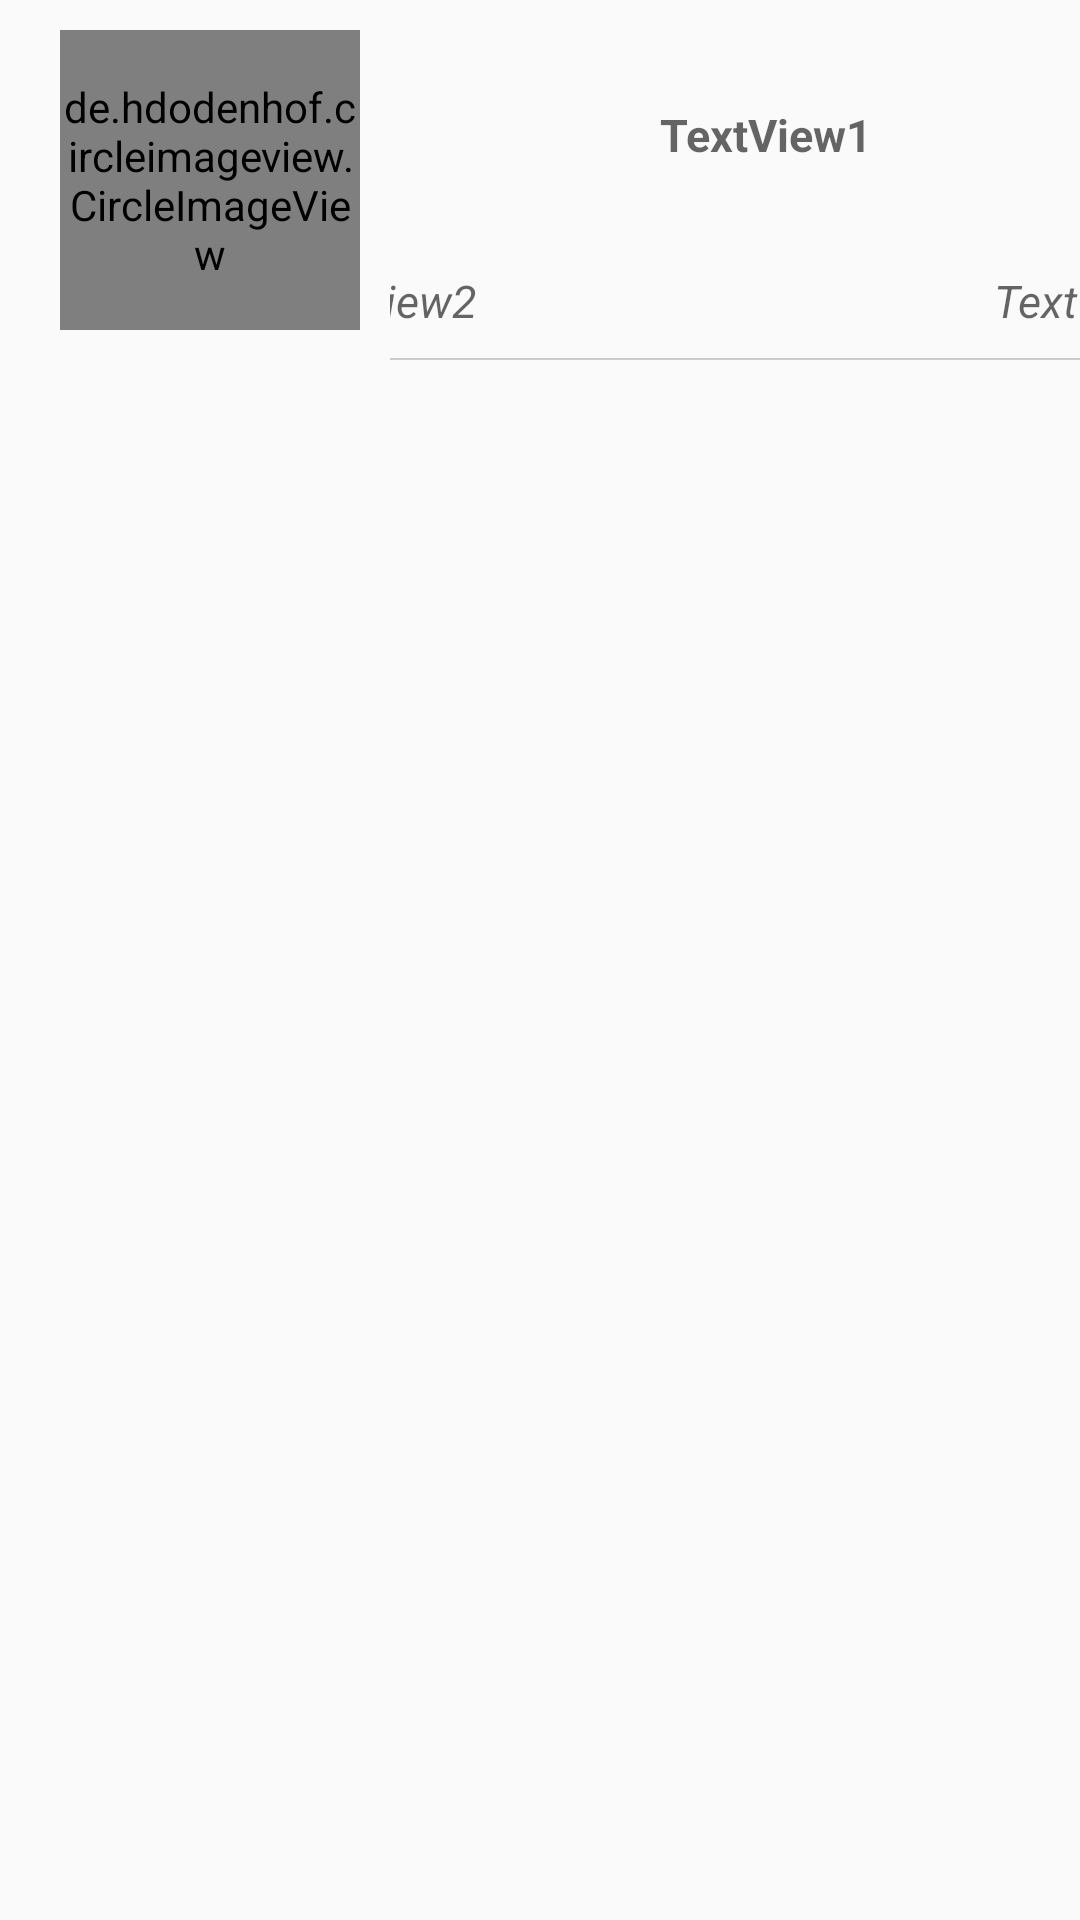

Reconstruct the res/layout file that produces this screen, plus the resources it refers to.
<!-- AndroidManifest.xml: application theme Theme.AppCompat.Light.NoActionBar -->
<!-- res/layout/bookcontent.xml -->
<?xml version="1.0" encoding="utf-8"?>
<LinearLayout xmlns:android="http://schemas.android.com/apk/res/android"
    android:layout_width="match_parent"
    android:layout_height="match_parent"
    android:layout_marginTop="10dp"
    android:orientation="horizontal"
        >



    <de.hdodenhof.circleimageview.CircleImageView
        android:id="@+id/imageView1"
        android:layout_width="100dp"
        android:layout_marginTop="10dp"
        android:layout_marginRight="10dp"
        android:layout_marginLeft="20dp"
        android:layout_height="100dp"
        android:layout_marginStart="20dp"
        android:layout_marginEnd="10dp" />

    <LinearLayout
        android:layout_width="0dp"
        android:layout_height="110dp"
        android:layout_weight="1"
        android:gravity="center"
        android:layout_marginTop="10dp"
        android:orientation="vertical"
        android:background="@drawable/customborder">



        <TextView
            android:id="@+id/textView1"
            android:layout_width="260dp"
            android:layout_height="30dp"
            android:gravity="center"
            android:textAlignment="center"
            android:textStyle="bold"
            android:layout_marginTop="10dp"
            android:layout_marginLeft="10dp"
            android:hint="TextView1"
            android:textColor="@color/white"
            android:textSize="15sp"
            android:layout_marginStart="10dp" />



    <LinearLayout
        android:layout_width="360dp"
        android:layout_height="wrap_content"
        android:orientation="horizontal"
        android:layout_marginTop="20dp"
        android:foregroundGravity="center">

        <TextView
            android:id="@+id/textView2"
            android:layout_width="100dp"
            android:layout_height="20dp"
            android:hint="TextView2"
            android:textStyle="italic"
            android:gravity="center"
            android:textAlignment="center"
            android:textColor="@color/white"
            android:textSize="15sp"
            android:layout_marginTop="10dp"
            android:layout_marginLeft="10dp"
            android:layout_marginStart="10dp" />

        <TextView
            android:id="@+id/textView3"
            android:layout_width="100dp"
            android:layout_height="20dp"
            android:layout_marginLeft="140dp"
            android:layout_marginTop="10dp"
            android:hint="TextView3"
            android:gravity="center"
            android:textAlignment="center"
            android:textStyle="italic"
            android:textColor="@color/white"
            android:textSize="15sp"
            android:layout_marginStart="140dp" />

    </LinearLayout>
    </LinearLayout>

</LinearLayout>
<!-- resources referenced by this layout -->
<resources>
  <!-- drawable customborder (drawable) -->
  <?xml version="1.0" encoding="utf-8"?>
  <layer-list xmlns:android="http://schemas.android.com/apk/res/android">
  
      <item android:left="-2dp"  android:right="-2dp" android:top="-2dp">
          <shape android:shape="rectangle">
              <stroke android:width="0.5dp" android:color="#CCCCCC" />
          </shape>
      </item>
  
  </layer-list>
  <!-- not gathered from this repository: default colours our renderer supplied (Android Studio template values) -->
  <color name="white">#FFFFFFFF</color>
</resources>
